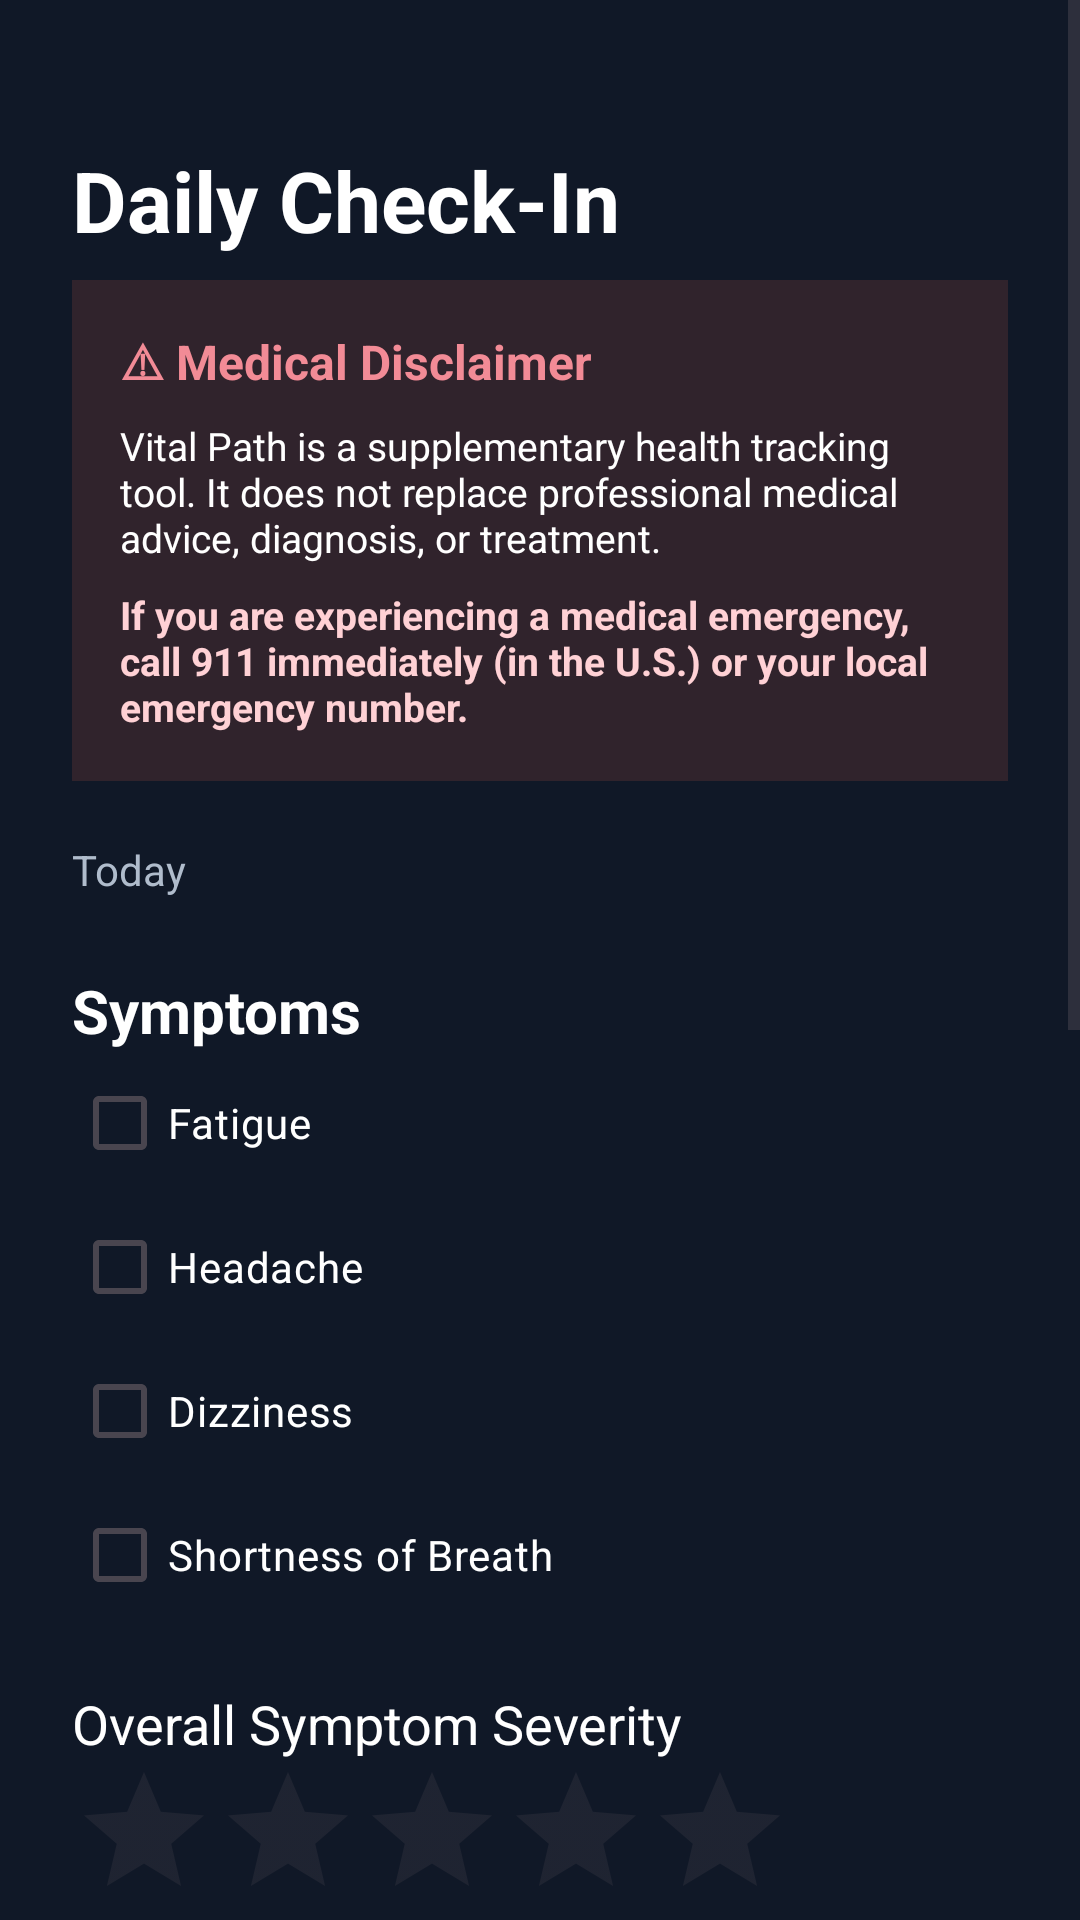

The Android layout XML behind this screen, and the referenced resources:
<!-- AndroidManifest.xml: application theme Theme.VitalPath -->
<!-- res/layout/activity_check_in.xml -->
<?xml version="1.0" encoding="utf-8"?>
<ScrollView xmlns:android="http://schemas.android.com/apk/res/android"
    android:layout_width="match_parent" android:layout_height="match_parent"
    android:background="#101827" android:fillViewport="true">
    <LinearLayout android:layout_width="match_parent" android:layout_height="wrap_content"
        android:orientation="vertical" android:padding="24dp">
        <TextView android:layout_width="match_parent" android:layout_height="wrap_content"
            android:text="Daily Check-In" android:textColor="#FFFFFF" android:textSize="28sp"
            android:textStyle="bold" android:layout_marginTop="24dp" />
        <include
            layout="@layout/view_medical_disclaimer"
            android:layout_width="match_parent"
            android:layout_height="wrap_content"
            android:layout_marginTop="8dp"
            android:layout_marginBottom="8dp"/>
        <TextView android:id="@+id/txtCheckInDate" android:layout_width="match_parent"
            android:layout_height="wrap_content" android:text="Today"
            android:textColor="#B0BCCC" android:layout_marginTop="12dp" />
        <TextView android:layout_width="match_parent" android:layout_height="wrap_content"
            android:text="Symptoms" android:textSize="20sp" android:textStyle="bold"
            android:textColor="#FFFFFF" android:layout_marginTop="24dp" />
        <CheckBox android:id="@+id/cbCheckFatigue" android:layout_width="match_parent"
            android:layout_height="wrap_content" android:text="Fatigue" android:textColor="#FFFFFF"
            android:buttonTint="#3078E8" />
        <CheckBox android:id="@+id/cbCheckHeadache" android:layout_width="match_parent"
            android:layout_height="wrap_content" android:text="Headache" android:textColor="#FFFFFF"
            android:buttonTint="#3078E8" />
        <CheckBox android:id="@+id/cbCheckDizziness" android:layout_width="match_parent"
            android:layout_height="wrap_content" android:text="Dizziness" android:textColor="#FFFFFF"
            android:buttonTint="#3078E8" />
        <CheckBox android:id="@+id/cbCheckBreathing" android:layout_width="match_parent"
            android:layout_height="wrap_content" android:text="Shortness of Breath" android:textColor="#FFFFFF"
            android:buttonTint="#3078E8" />
        <TextView android:layout_width="match_parent" android:layout_height="wrap_content"
            android:text="Overall Symptom Severity" android:textColor="#FFFFFF"
            android:textSize="18sp" android:layout_marginTop="20dp" />
        <RatingBar android:id="@+id/ratingSeverity" android:layout_width="wrap_content"
            android:layout_height="wrap_content" android:numStars="5" android:stepSize="1"
            android:rating="0" android:progressTint="#3078E8" />
        <TextView android:layout_width="match_parent" android:layout_height="wrap_content"
            android:text="Tap a measurement to select a number (optional)"
            android:textColor="#B0BCCC" android:layout_marginTop="24dp" />
        <Button android:id="@+id/btnHeartRate" android:layout_width="match_parent"
            android:layout_height="wrap_content" android:text="Heart Rate: Not entered"
            android:backgroundTint="#34465C" android:textColor="#FFFFFF" />
        <Button android:id="@+id/btnSystolic" android:layout_width="match_parent"
            android:layout_height="wrap_content" android:text="Systolic BP: Not entered"
            android:backgroundTint="#34465C" android:textColor="#FFFFFF" />
        <Button android:id="@+id/btnDiastolic" android:layout_width="match_parent"
            android:layout_height="wrap_content" android:text="Diastolic BP: Not entered"
            android:backgroundTint="#34465C" android:textColor="#FFFFFF" />
        <Button android:id="@+id/btnBloodSugar" android:layout_width="match_parent"
            android:layout_height="wrap_content" android:text="Blood Glucose: Not entered"
            android:backgroundTint="#34465C" android:textColor="#FFFFFF" />
        <Button android:id="@+id/btnSleepHours" android:layout_width="match_parent"
            android:layout_height="wrap_content" android:text="Sleep: Not entered"
            android:backgroundTint="#34465C" android:textColor="#FFFFFF" />
        <EditText android:id="@+id/etCheckInNotes" android:layout_width="match_parent"
            android:layout_height="110dp" android:gravity="top"
            android:hint="Additional notes (optional)" android:inputType="textMultiLine"
            android:textColor="#FFFFFF" android:textColorHint="#B0BCCC"
            android:layout_marginTop="16dp" />
        <Button android:id="@+id/btnSaveCheckIn" android:layout_width="match_parent"
            android:layout_height="wrap_content" android:text="Save Check-In"
            android:backgroundTint="#3078E8" android:textColor="#FFFFFF"
            android:layout_marginTop="20dp" />
        <Button android:id="@+id/btnBackCheckIn" android:layout_width="match_parent"
            android:layout_height="wrap_content" android:text="Back"
            android:backgroundTint="#34465C" android:textColor="#FFFFFF" />
    </LinearLayout>
</ScrollView>
<!-- res/layout/view_medical_disclaimer.xml (included above) -->
<?xml version="1.0" encoding="utf-8"?>
<LinearLayout
    xmlns:android="http://schemas.android.com/apk/res/android"
    android:layout_width="match_parent"
    android:layout_height="wrap_content"
    android:orientation="vertical"
    android:padding="16dp"
    android:layout_marginTop="12dp"
    android:layout_marginBottom="16dp"
    android:background="#30232C">

    <TextView
        android:layout_width="match_parent"
        android:layout_height="wrap_content"
        android:text="⚠ Medical Disclaimer"
        android:textSize="16sp"
        android:textStyle="bold"
        android:textColor="#F28B96"
        android:layout_marginBottom="8dp"/>

    <TextView
        android:layout_width="match_parent"
        android:layout_height="wrap_content"
        android:text="Vital Path is a supplementary health tracking tool. It does not replace professional medical advice, diagnosis, or treatment."
        android:textColor="#FFFFFF"
        android:textSize="13sp"/>

    <TextView
        android:layout_width="match_parent"
        android:layout_height="wrap_content"
        android:text="If you are experiencing a medical emergency, call 911 immediately (in the U.S.) or your local emergency number."
        android:textColor="#FFD1D5"
        android:textSize="13sp"
        android:textStyle="bold"
        android:layout_marginTop="8dp"/>

</LinearLayout>
<!-- resources referenced by this layout -->
<resources>
  <style name="Theme.VitalPath" parent="Base.Theme.VitalPath" />
  <style name="Base.Theme.VitalPath" parent="Theme.Material3.DayNight.NoActionBar">
          
          
      </style>
</resources>
